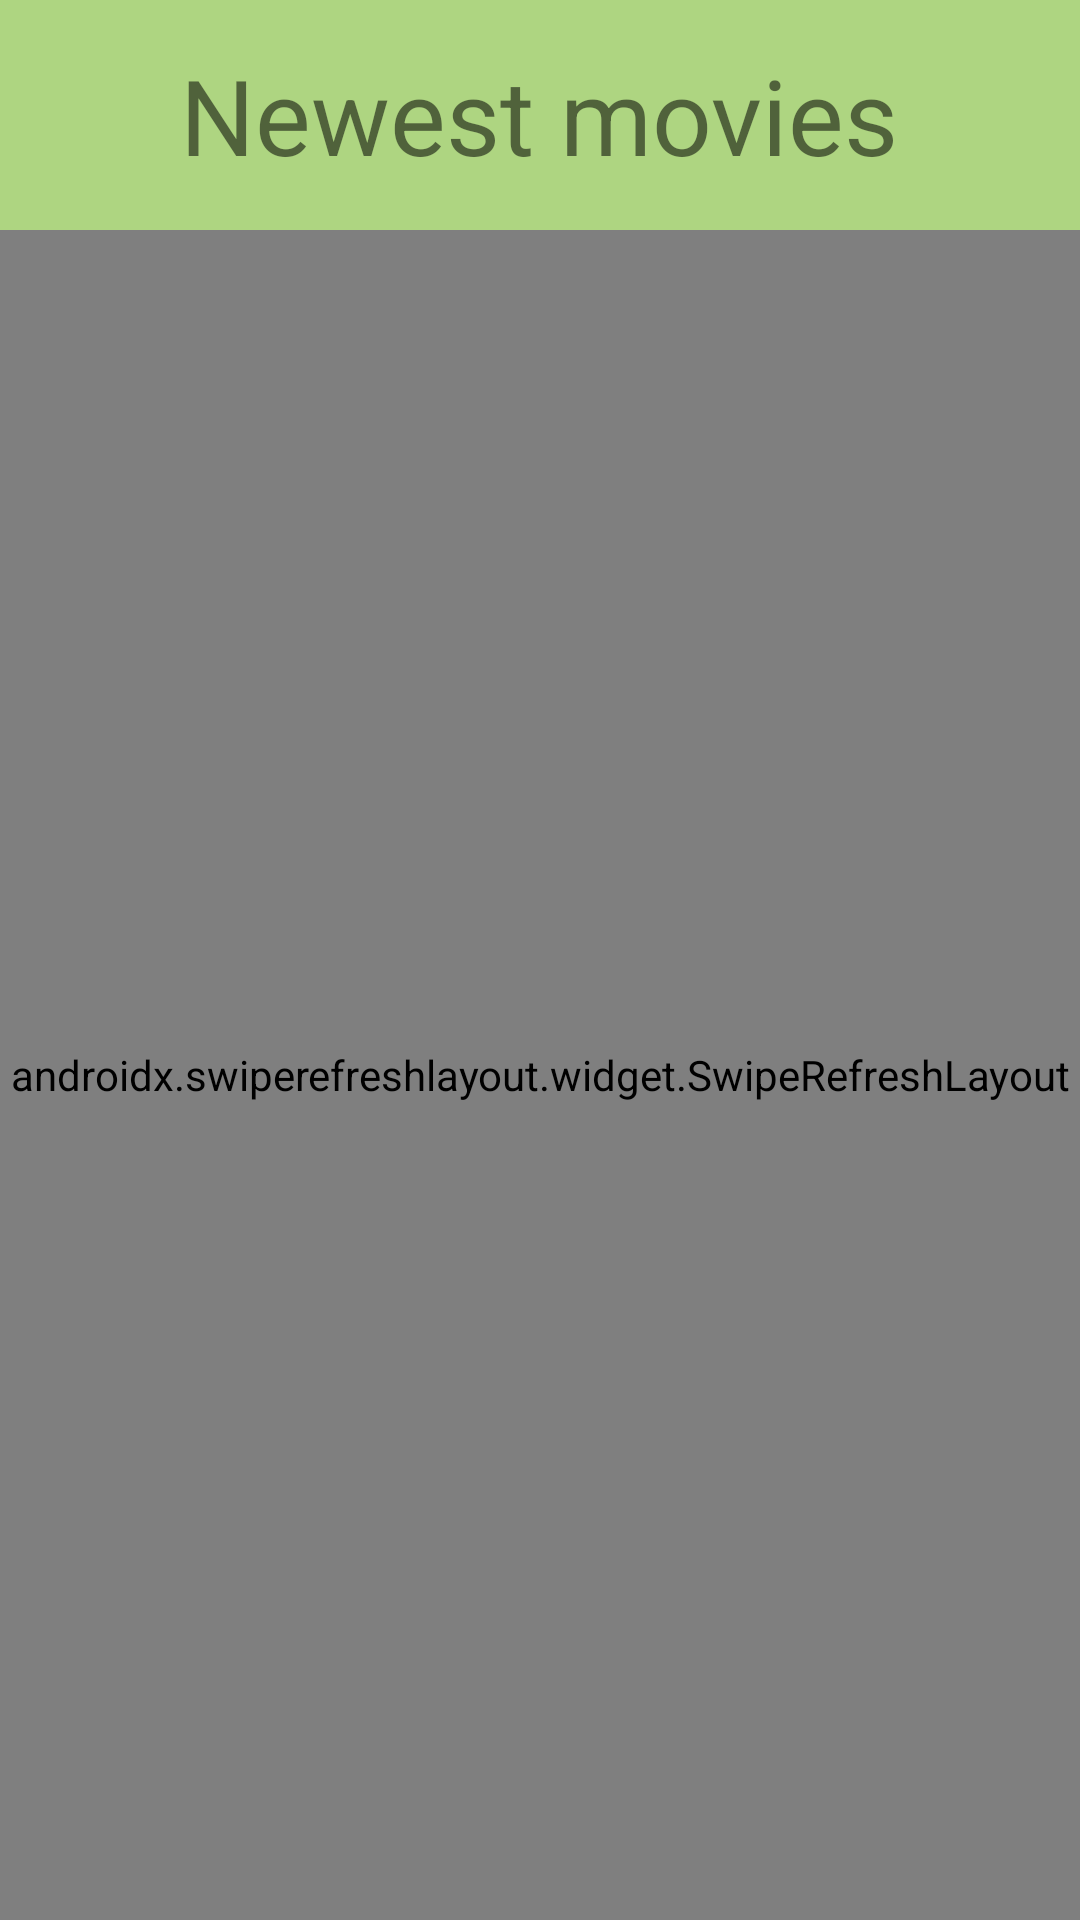

Produce the Android XML layout that renders to this screen, including the resource entries it uses.
<!-- AndroidManifest.xml: application theme AppTheme -->
<!-- res/layout/activity_main.xml -->
<?xml version="1.0" encoding="utf-8"?>
<LinearLayout xmlns:android="http://schemas.android.com/apk/res/android"
    xmlns:app="http://schemas.android.com/apk/res-auto"
    xmlns:tools="http://schemas.android.com/tools"
    android:layout_width="match_parent"
    android:layout_height="match_parent"
    android:orientation="vertical"
    android:background="@color/lightGreen"
    tools:context=".ui.MainActivity">

    <TextView
        android:id="@+id/title_app"
        android:layout_width="wrap_content"
        android:layout_height="wrap_content"
        android:textSize="35sp"
        android:text="@string/app_name"
        android:layout_margin="15dp"
        android:layout_marginBottom="15dp"
        android:layout_gravity="center_horizontal"/>
    <androidx.swiperefreshlayout.widget.SwipeRefreshLayout
        android:id="@+id/swipeContainer"
        android:layout_width="match_parent"
        android:layout_height="match_parent"
        app:layout_behavior="@string/appbar_scrolling_view_behavior">
        <androidx.recyclerview.widget.RecyclerView
            android:id="@+id/recyclerView"
            android:layout_width="match_parent"
            android:layout_height="wrap_content"/>
    </androidx.swiperefreshlayout.widget.SwipeRefreshLayout>

</LinearLayout>
<!-- resources referenced by this layout -->
<resources>
  <color name="lightGreen">#AED581</color>
  <string name="app_name">Newest movies</string>
  <style name="AppTheme" parent="Theme.AppCompat.Light.NoActionBar">
          
          <item name="colorPrimary">@color/green</item>
          <item name="colorPrimaryDark">@color/green</item>
          <item name="colorAccent">@color/lightGreen</item>
      </style>
  <color name="green">#7CB342</color>
</resources>
